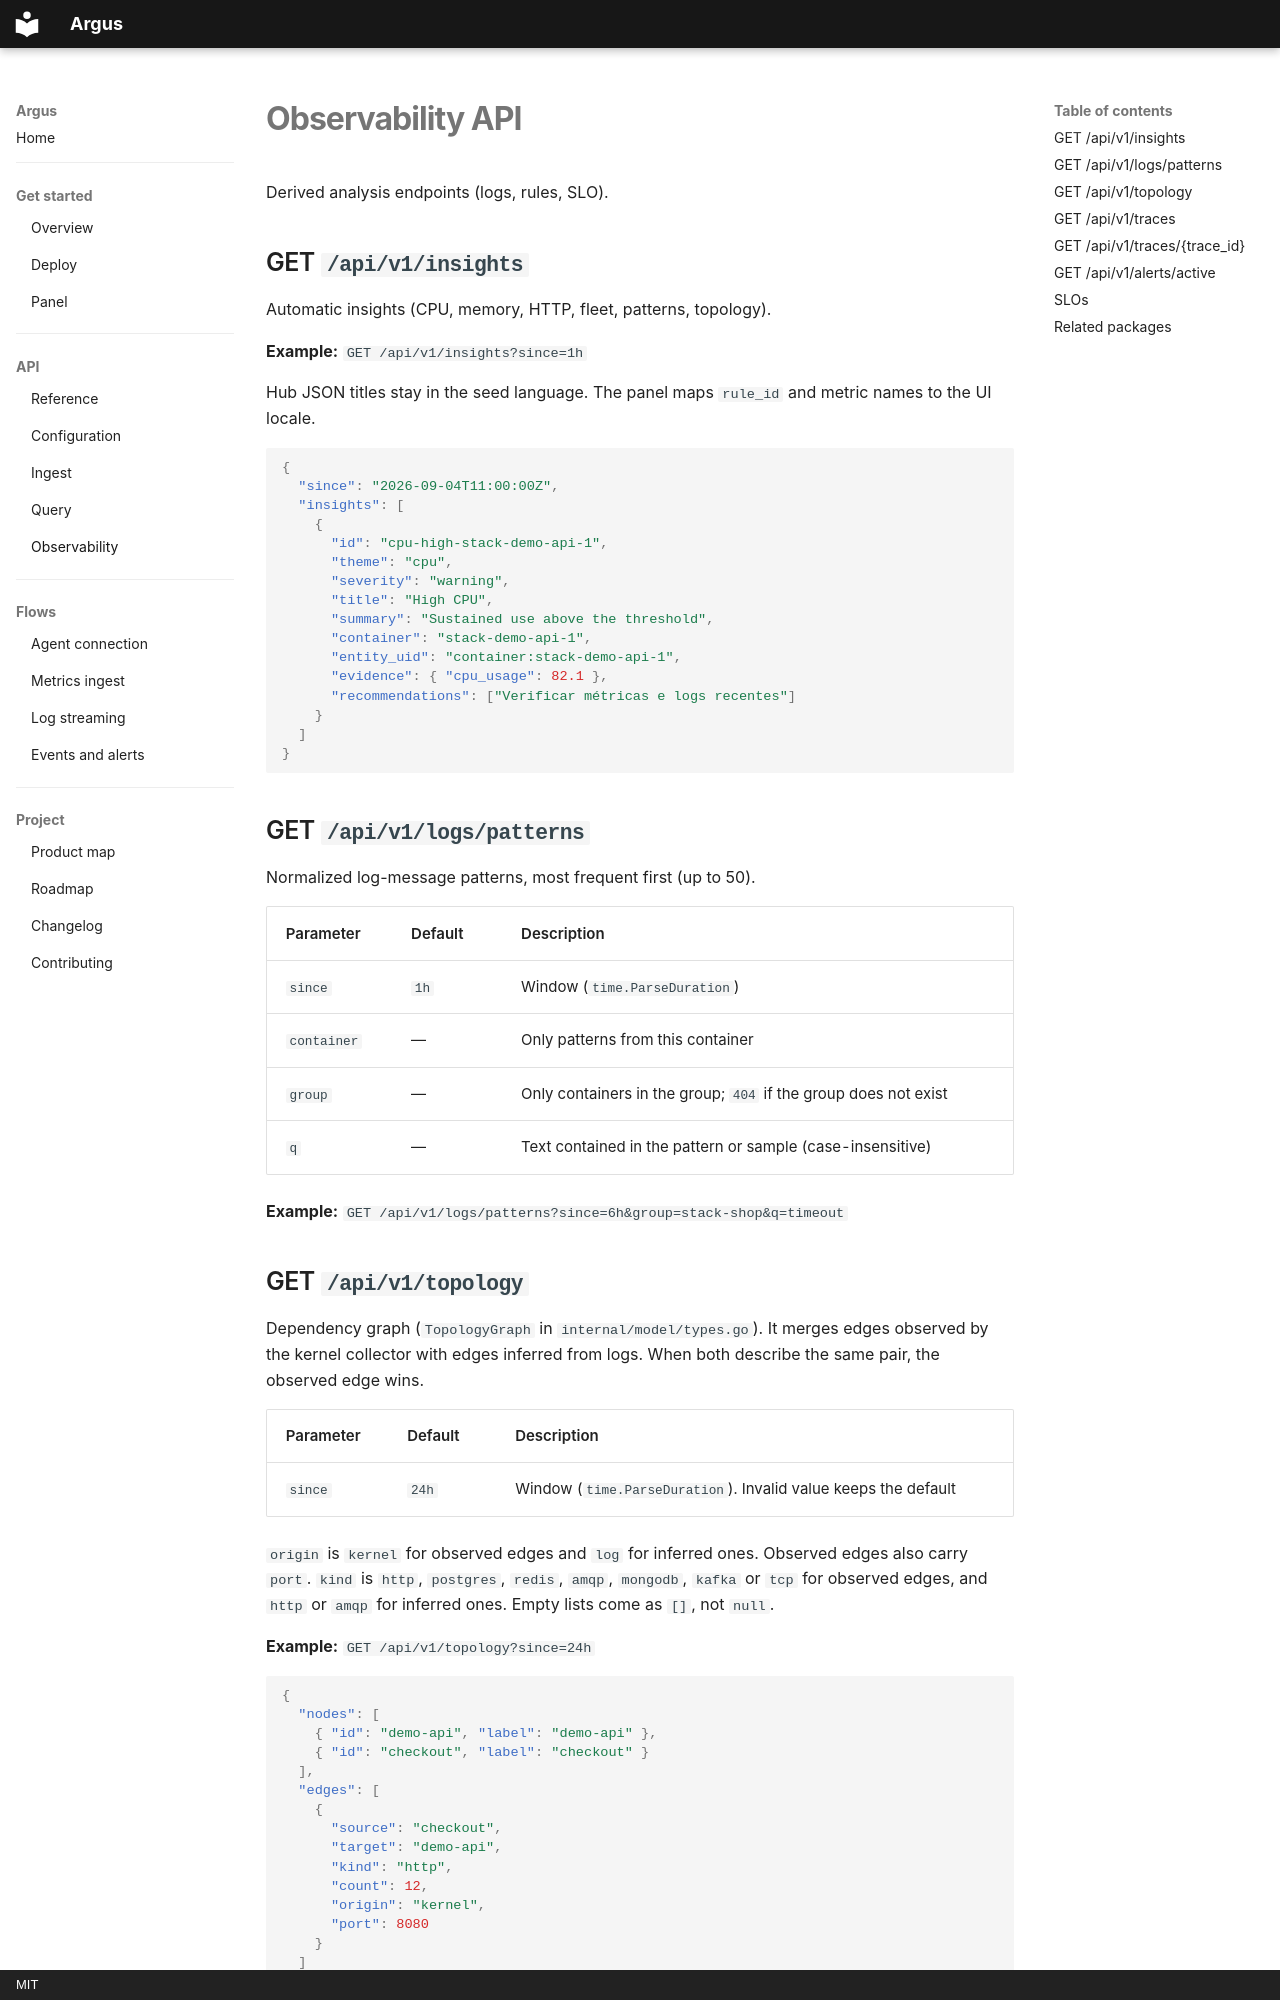

repository: HarryRaddatz/argus-observability · page: api/observability/index.html · generator: mkdocs · copyright: MIT

# Observability API

Derived analysis endpoints (logs, rules, SLO).

## GET `/api/v1/insights`

Automatic insights (CPU, memory, HTTP, fleet, patterns, topology).

**Example:** `GET /api/v1/insights?since=1h`

Hub JSON titles stay in the seed language. The panel maps `rule_id` and metric names to the UI locale.

```json
{
  "since": "2026-09-04T11:00:00Z",
  "insights": [
    {
      "id": "cpu-high-stack-demo-api-1",
      "theme": "cpu",
      "severity": "warning",
      "title": "High CPU",
      "summary": "Sustained use above the threshold",
      "container": "stack-demo-api-1",
      "entity_uid": "container:stack-demo-api-1",
      "evidence": { "cpu_usage": 82.1 },
      "recommendations": ["Verificar métricas e logs recentes"]
    }
  ]
}
```

## GET `/api/v1/logs/patterns`

Normalized log-message patterns, most frequent first (up to 50).

| Parameter | Default | Description |
|---|---|---|
| `since` | `1h` | Window (`time.ParseDuration`) |
| `container` | — | Only patterns from this container |
| `group` | — | Only containers in the group; `404` if the group does not exist |
| `q` | — | Text contained in the pattern or sample (case-insensitive) |

**Example:** `GET /api/v1/logs/patterns?since=6h&group=stack-shop&q=timeout`

## GET `/api/v1/topology`

Dependency graph (`TopologyGraph` in `internal/model/types.go`). It merges edges observed by the kernel collector with edges inferred from logs. When both describe the same pair, the observed edge wins.

| Parameter | Default | Description |
|---|---|---|
| `since` | `24h` | Window (`time.ParseDuration`). Invalid value keeps the default |

`origin` is `kernel` for observed edges and `log` for inferred ones. Observed edges also carry `port`. `kind` is `http`, `postgres`, `redis`, `amqp`, `mongodb`, `kafka` or `tcp` for observed edges, and `http` or `amqp` for inferred ones. Empty lists come as `[]`, not `null`.

**Example:** `GET /api/v1/topology?since=24h`

```json
{
  "nodes": [
    { "id": "demo-api", "label": "demo-api" },
    { "id": "checkout", "label": "checkout" }
  ],
  "edges": [
    {
      "source": "checkout",
      "target": "demo-api",
      "kind": "http",
      "count": 12,
      "origin": "kernel",
      "port": 8080
    }
  ]
}
```
